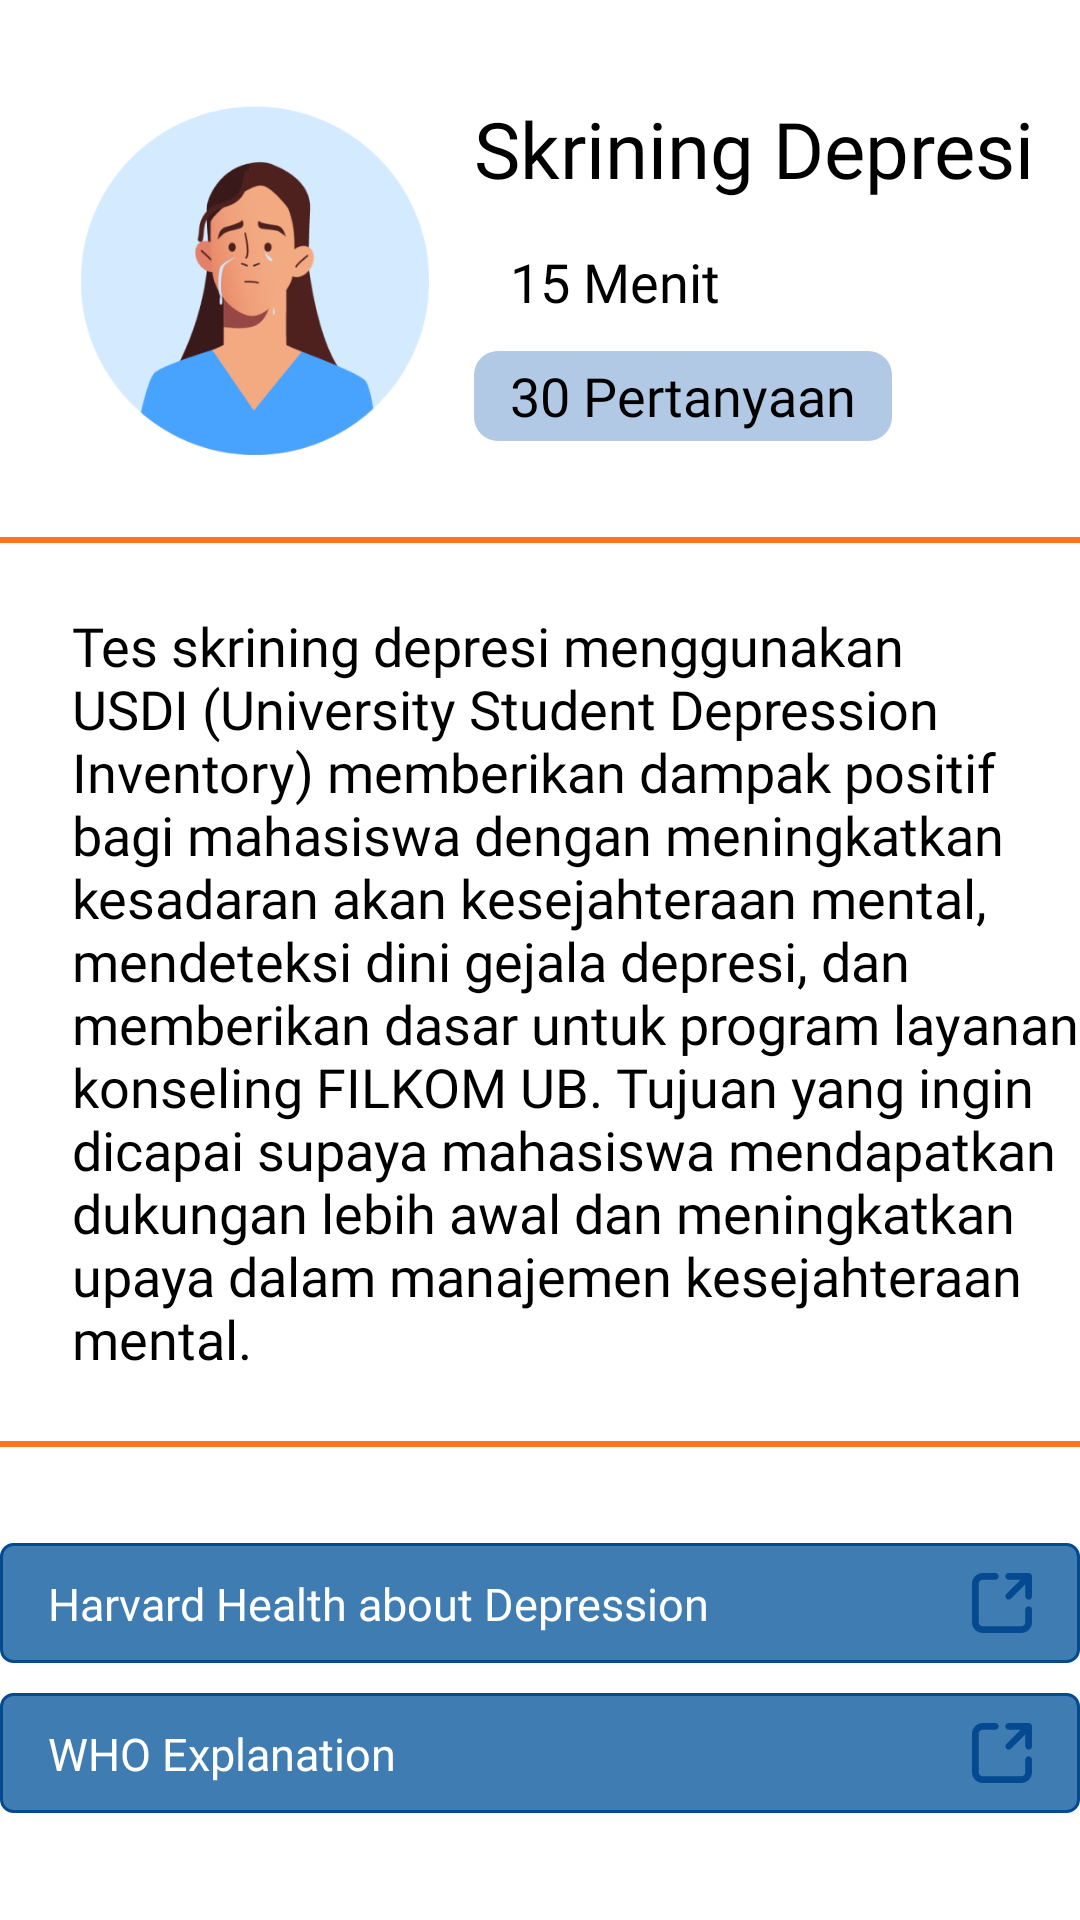

Write the Android layout XML for this screen, with the resource values it uses.
<!-- AndroidManifest.xml: application theme Theme.Filkomsoul -->
<!-- res/layout/fragment_screening.xml -->
<?xml version="1.0" encoding="utf-8"?>
<androidx.constraintlayout.widget.ConstraintLayout xmlns:android="http://schemas.android.com/apk/res/android"
    xmlns:app="http://schemas.android.com/apk/res-auto"
    xmlns:tools="http://schemas.android.com/tools"
    android:layout_width="match_parent"
    android:layout_height="match_parent"
    android:id="@+id/fragmentsc"
    android:background="?colorSecondaryContainer"
    tools:context=".ui.screening.ScreeningFragment">

    <com.google.android.material.imageview.ShapeableImageView
        android:id="@+id/shapeableImageView2"
        android:layout_width="122dp"
        android:layout_height="122dp"
        android:layout_marginStart="24dp"
        android:layout_marginTop="32dp"
        android:src="@drawable/picscreening"
        app:layout_constraintStart_toStartOf="parent"
        app:layout_constraintTop_toTopOf="parent" />

    <com.google.android.material.textview.MaterialTextView
        android:id="@+id/title1"
        android:layout_width="wrap_content"
        android:layout_height="wrap_content"
        android:layout_marginTop="32dp"
        android:layout_marginStart="12dp"
        android:fontFamily="@font/interbold"
        android:text="@string/screeningtitle"
        android:textColor="?colorOnSecondary"
        android:textSize="26sp"
        app:layout_constraintStart_toEndOf="@+id/shapeableImageView2"
        app:layout_constraintTop_toTopOf="parent" />

    <LinearLayout
        android:id="@+id/title1_1"
        android:layout_width="wrap_content"
        android:layout_height="30dp"
        android:layout_marginTop="12dp"
        android:layout_marginStart="12dp"
        android:background="@drawable/cardcream"
        android:gravity="center"
        app:layout_constraintStart_toEndOf="@+id/shapeableImageView2"
        app:layout_constraintTop_toBottomOf="@+id/title1">

        <com.google.android.material.textview.MaterialTextView
            android:layout_width="wrap_content"
            android:layout_height="wrap_content"
            android:fontFamily="@font/interregular"
            android:paddingStart="12dp"
            android:paddingEnd="12dp"
            android:text="@string/screeningsub1"
            android:textColor="?colorOnSecondary"
            android:textSize="18sp" />
    </LinearLayout>

    <LinearLayout
        android:id="@+id/title1_2"
        android:layout_width="wrap_content"
        android:layout_height="30dp"
        android:layout_marginTop="8dp"
        android:layout_marginStart="12dp"
        android:background="@drawable/cardbluelight"
        android:gravity="center"
        app:layout_constraintStart_toEndOf="@+id/shapeableImageView2"
        app:layout_constraintTop_toBottomOf="@+id/title1_1">

        <com.google.android.material.textview.MaterialTextView
            android:layout_width="wrap_content"
            android:layout_height="wrap_content"
            android:paddingStart="12dp"
            android:paddingEnd="12dp"
            android:fontFamily="@font/interregular"
            android:text="@string/screeningsub2"
            android:textColor="?colorOnSecondary"
            android:textSize="18sp" />
    </LinearLayout>

    <androidx.viewpager2.widget.ViewPager2
        android:id="@+id/viewPager2"
        android:layout_width="360dp"
        android:layout_height="2dp"
        android:layout_marginTop="32dp"
        android:background="?colorPrimary"
        app:layout_constraintEnd_toEndOf="parent"
        app:layout_constraintStart_toStartOf="parent"
        app:layout_constraintTop_toBottomOf="@+id/title1_2" />

    <com.google.android.material.textview.MaterialTextView
        android:id="@+id/materialTextView4"
        android:layout_width="340dp"
        android:layout_height="wrap_content"
        android:layout_marginStart="24dp"
        android:layout_marginTop="22dp"
        android:fontFamily="@font/interregular"
        android:text="@string/screeningcontent"
        android:textColor="?colorOnSecondary"
        android:textSize="18sp"
        app:layout_constraintStart_toStartOf="parent"
        app:layout_constraintTop_toBottomOf="@+id/viewPager2" />

    <androidx.viewpager2.widget.ViewPager2
        android:id="@+id/viewPager"
        android:layout_width="360dp"
        android:layout_height="2dp"
        android:layout_marginTop="22dp"
        android:background="?colorPrimary"
        app:layout_constraintEnd_toEndOf="parent"
        app:layout_constraintStart_toStartOf="parent"
        app:layout_constraintTop_toBottomOf="@+id/materialTextView4" />

    <LinearLayout
        android:id="@+id/btnLinear1"
        android:layout_width="360dp"
        android:layout_height="40dp"
        android:orientation="horizontal"
        android:layout_marginTop="32dp"
        android:background="@drawable/cardblue"
        android:gravity="center"
        app:layout_constraintEnd_toEndOf="parent"
        app:layout_constraintStart_toStartOf="parent"
        app:layout_constraintTop_toBottomOf="@+id/viewPager">

        <com.google.android.material.textview.MaterialTextView
            android:layout_width="280dp"
            android:layout_height="20dp"
            android:text="@string/screeningsubtitle1"
            android:fontFamily="@font/interregular"
            android:textSize="15sp"
            android:textColor="?colorSecondaryContainer"/>

        <com.google.android.material.imageview.ShapeableImageView
            android:layout_width="20dp"
            android:layout_height="20dp"
            android:layout_marginStart="28dp"
            android:src="@drawable/btnweb"/>

    </LinearLayout>

    <LinearLayout
        android:id="@+id/btnLinear2"
        android:layout_width="360dp"
        android:layout_height="40dp"
        android:layout_marginTop="10dp"
        android:background="@drawable/cardblue"
        android:gravity="center"
        app:layout_constraintEnd_toEndOf="parent"
        app:layout_constraintStart_toStartOf="parent"
        app:layout_constraintTop_toBottomOf="@+id/btnLinear1">

        <com.google.android.material.textview.MaterialTextView
            android:layout_width="280dp"
            android:layout_height="20dp"
            android:fontFamily="@font/interregular"
            android:text="@string/screeningsubtitle2"
            android:textColor="?colorSecondaryContainer"
            android:textSize="15sp" />

        <com.google.android.material.imageview.ShapeableImageView
            android:layout_width="20dp"
            android:layout_height="20dp"
            android:layout_marginStart="28dp"
            android:src="@drawable/btnweb" />


    </LinearLayout>

    <com.google.android.material.button.MaterialButton
        android:id="@+id/btnMulai"
        android:layout_width="360dp"
        android:layout_height="60dp"
        android:layout_marginTop="56dp"
        android:backgroundTint="?colorPrimaryContainer"
        android:fontFamily="@font/intersemibold"
        android:text="@string/btnMulai"
        android:textAllCaps="false"
        android:textColor="?colorSecondaryContainer"
        android:textSize="20sp"
        app:layout_constraintEnd_toEndOf="parent"
        app:layout_constraintStart_toStartOf="parent"
        app:layout_constraintTop_toBottomOf="@+id/btnLinear2" />


</androidx.constraintlayout.widget.ConstraintLayout>
<!-- resources referenced by this layout -->
<resources>
  <!-- drawable cardblue (drawable) -->
  <?xml version="1.0" encoding="utf-8"?>
  <shape xmlns:android="http://schemas.android.com/apk/res/android"
      android:shape="rectangle">
      <solid android:color="?colorPrimaryVariant"/>
      <stroke android:color="?colorPrimaryContainer" android:width="1dp"/>
      <corners android:radius="4dp"/>
  </shape>
  <!-- drawable cardbluelight (drawable) -->
  <?xml version="1.0" encoding="utf-8"?>
  <shape xmlns:android="http://schemas.android.com/apk/res/android"
      android:shape="rectangle">
      <solid android:color="?colorOnPrimary"/>
      <corners android:radius="8dp"/>
  </shape>
  <string name="btnMulai">Mulai</string>
  <string name="screeningcontent">Tes skrining depresi menggunakan USDI (University Student Depression Inventory) memberikan dampak positif bagi mahasiswa dengan meningkatkan kesadaran akan kesejahteraan mental, mendeteksi dini gejala depresi, dan memberikan dasar untuk program layanan konseling FILKOM UB. Tujuan yang ingin dicapai supaya mahasiswa mendapatkan dukungan lebih awal dan meningkatkan upaya dalam manajemen kesejahteraan mental.</string>
  <string name="screeningsub1">15 Menit</string>
  <string name="screeningsub2">30 Pertanyaan</string>
  <string name="screeningsubtitle1">Harvard Health about Depression</string>
  <string name="screeningsubtitle2">WHO Explanation</string>
  <string name="screeningtitle">Skrining Depresi</string>
  <style name="Theme.Filkomsoul" parent="Theme.MaterialComponents.DayNight.DarkActionBar">
          
          <item name="colorPrimary">@color/sorange</item>
          <item name="colorPrimaryVariant">@color/pblue</item>
          <item name="colorOnPrimary">@color/pbluelight</item>
          <item name="colorPrimaryContainer">@color/pnavy</item>
          
          <item name="colorSecondary">@color/scream</item>
          <item name="colorSecondaryVariant">@color/screamlight</item>
          <item name="colorOnSecondary">@color/black</item>
          <item name="colorSecondaryContainer">@color/white</item>
          
          <item name="android:statusBarColor">@color/scream</item>
          
          <item name="bottomSheetDialogTheme">@style/AppBottomSheetDialogTheme</item>
      </style>
  <color name="sorange">#FF731D</color>
  <color name="pblue">#3E7CB1</color>
  <color name="pbluelight">#B1C9E5</color>
  <color name="pnavy">#054A91</color>
  <color name="scream">#F7C59F</color>
  <color name="screamlight">#FFF7E9</color>
  <color name="black">#FF000000</color>
  <color name="white">#FFFFFFFF</color>
  <style name="AppBottomSheetDialogTheme" parent="Theme.Design.Light.BottomSheetDialog">
          <item name="bottomSheetStyle">@style/AppModalStyle</item>
      </style>
  <style name="AppModalStyle" parent="Widget.Design.BottomSheet.Modal">
          <item name="android:background">@drawable/backgroundpop</item>
      </style>
  <!-- drawable backgroundpop (drawable) -->
  <?xml version="1.0" encoding="utf-8"?>
  <shape xmlns:android="http://schemas.android.com/apk/res/android"
      android:shape="rectangle">
      <solid android:color="?colorSecondaryContainer"/>
      <corners android:topLeftRadius="32dp" android:topRightRadius="32dp"/>
  </shape>
</resources>
